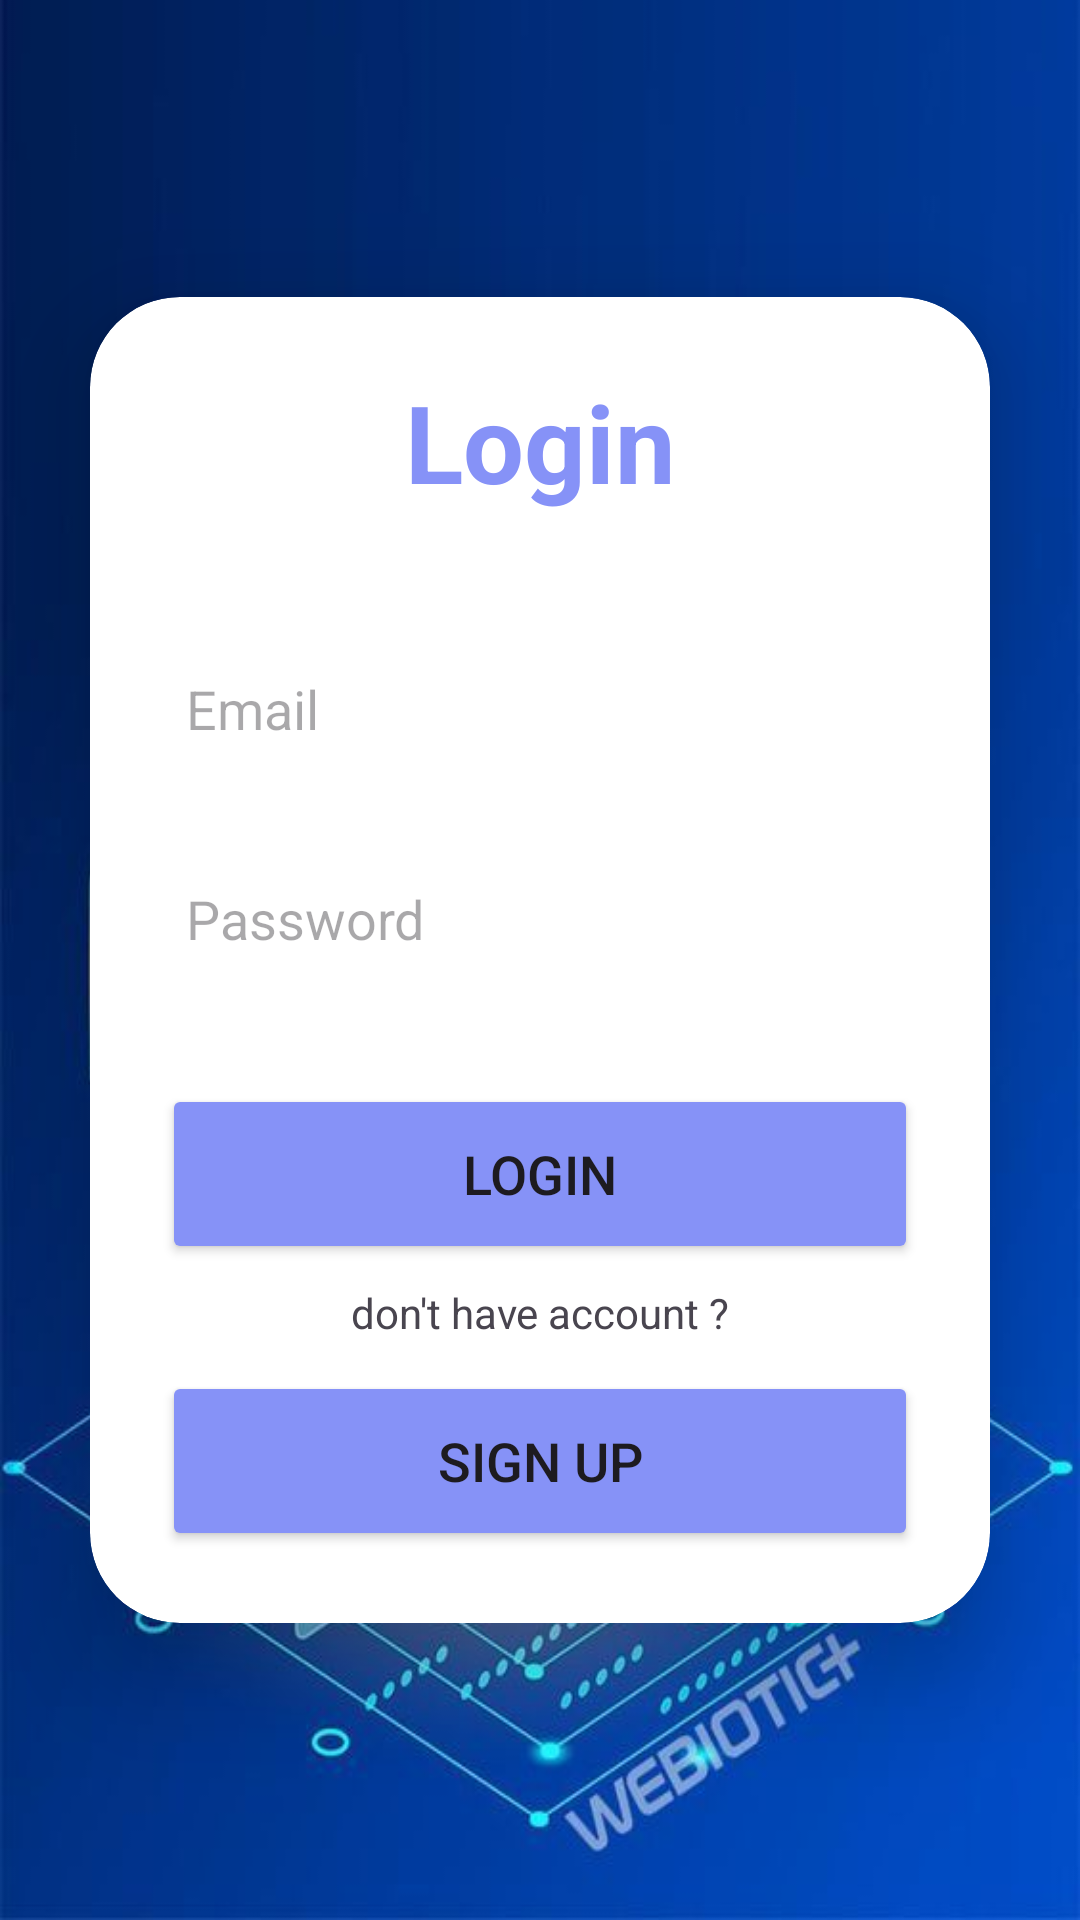

This screen was rendered from an Android layout file. Write that file and the resources it references.
<!-- AndroidManifest.xml: application theme Theme.AndroidProject -->
<!-- res/layout/signin.xml -->
<?xml version="1.0" encoding="utf-8"?>
<LinearLayout
    xmlns:android="http://schemas.android.com/apk/res/android"
    xmlns:app="http://schemas.android.com/apk/res-auto"
    xmlns:tools="http://schemas.android.com/tools"
    xmlns:card_view="http://schemas.android.com/apk/res-auto"
    android:layout_width="match_parent"
    android:layout_height="match_parent"
    android:orientation="vertical"
    android:gravity="center"
    android:background="@drawable/splashscreen"
    tools:context=".signin">


    <androidx.cardview.widget.CardView
        android:layout_width="match_parent"
        android:layout_height="wrap_content"
        android:layout_margin="30dp"
        app:cardCornerRadius="30dp"
        app:cardElevation="20dp"
        android:background="@drawable/custom_edittext">

        <LinearLayout
            android:layout_width="match_parent"
            android:layout_height="wrap_content"
            android:layout_gravity="center_horizontal"
            android:orientation="vertical"
            android:padding="24dp">

            <TextView
                android:id="@+id/loginText"
                android:layout_width="match_parent"
                android:layout_height="wrap_content"
                android:text="Login"
                android:textAlignment="center"
                android:textColor="@color/purple"
                android:textSize="36sp"
                android:textStyle="bold" />

            <EditText
                android:id="@+id/email"
                android:layout_width="match_parent"
                android:layout_height="50dp"
                android:layout_marginTop="40dp"
                android:background="@drawable/custom_edittext"
                android:drawablePadding="8dp"
                android:hint="Email"
                android:padding="8dp"
                android:textColor="@color/black"
                android:textColorHighlight="@color/cardview_dark_background" />

            <EditText
                android:id="@+id/password"
                android:layout_width="match_parent"
                android:layout_height="50dp"
                android:layout_marginTop="20dp"
                android:background="@drawable/custom_edittext"
                android:drawablePadding="8dp"
                android:hint="Password"
                android:inputType="textPassword"
                android:padding="8dp"
                android:textColor="@color/black"
                android:textColorHighlight="@color/cardview_dark_background" />

            <Button
                android:id="@+id/loginButton"
                android:layout_width="match_parent"
                android:layout_height="60dp"
                android:layout_marginTop="30dp"
                android:backgroundTint="@color/purple"
                android:text="Login"
                android:textSize="18sp"
                app:cornerRadius="20dp" />

            <TextView
                android:layout_width="match_parent"
                android:layout_height="wrap_content"
                android:text="don't have account ?"
                android:textAlignment="center"
                android:layout_marginTop="20px"
                ></TextView>

            <Button

            android:id="@+id/loginButton2"
            android:layout_width="match_parent"
            android:layout_height="60dp"
            android:layout_marginTop="10dp"
            android:backgroundTint="@color/purple"
            android:text="Sign up"
            android:textSize="18sp"
            app:cornerRadius="20dp" />
        </LinearLayout>
    </androidx.cardview.widget.CardView>

</LinearLayout>
<!-- resources referenced by this layout -->
<resources>
  <color name="black">#FF000000</color>
  <color name="purple">#8692f7</color>
  <!-- drawable splashscreen: jpg bitmap (drawable, 49272 bytes) -->
  <style name="Theme.AndroidProject" parent="Base.Theme.AndroidProject" />
  <style name="Base.Theme.AndroidProject" parent="Theme.Material3.DayNight.NoActionBar">
          
          
      </style>
</resources>
